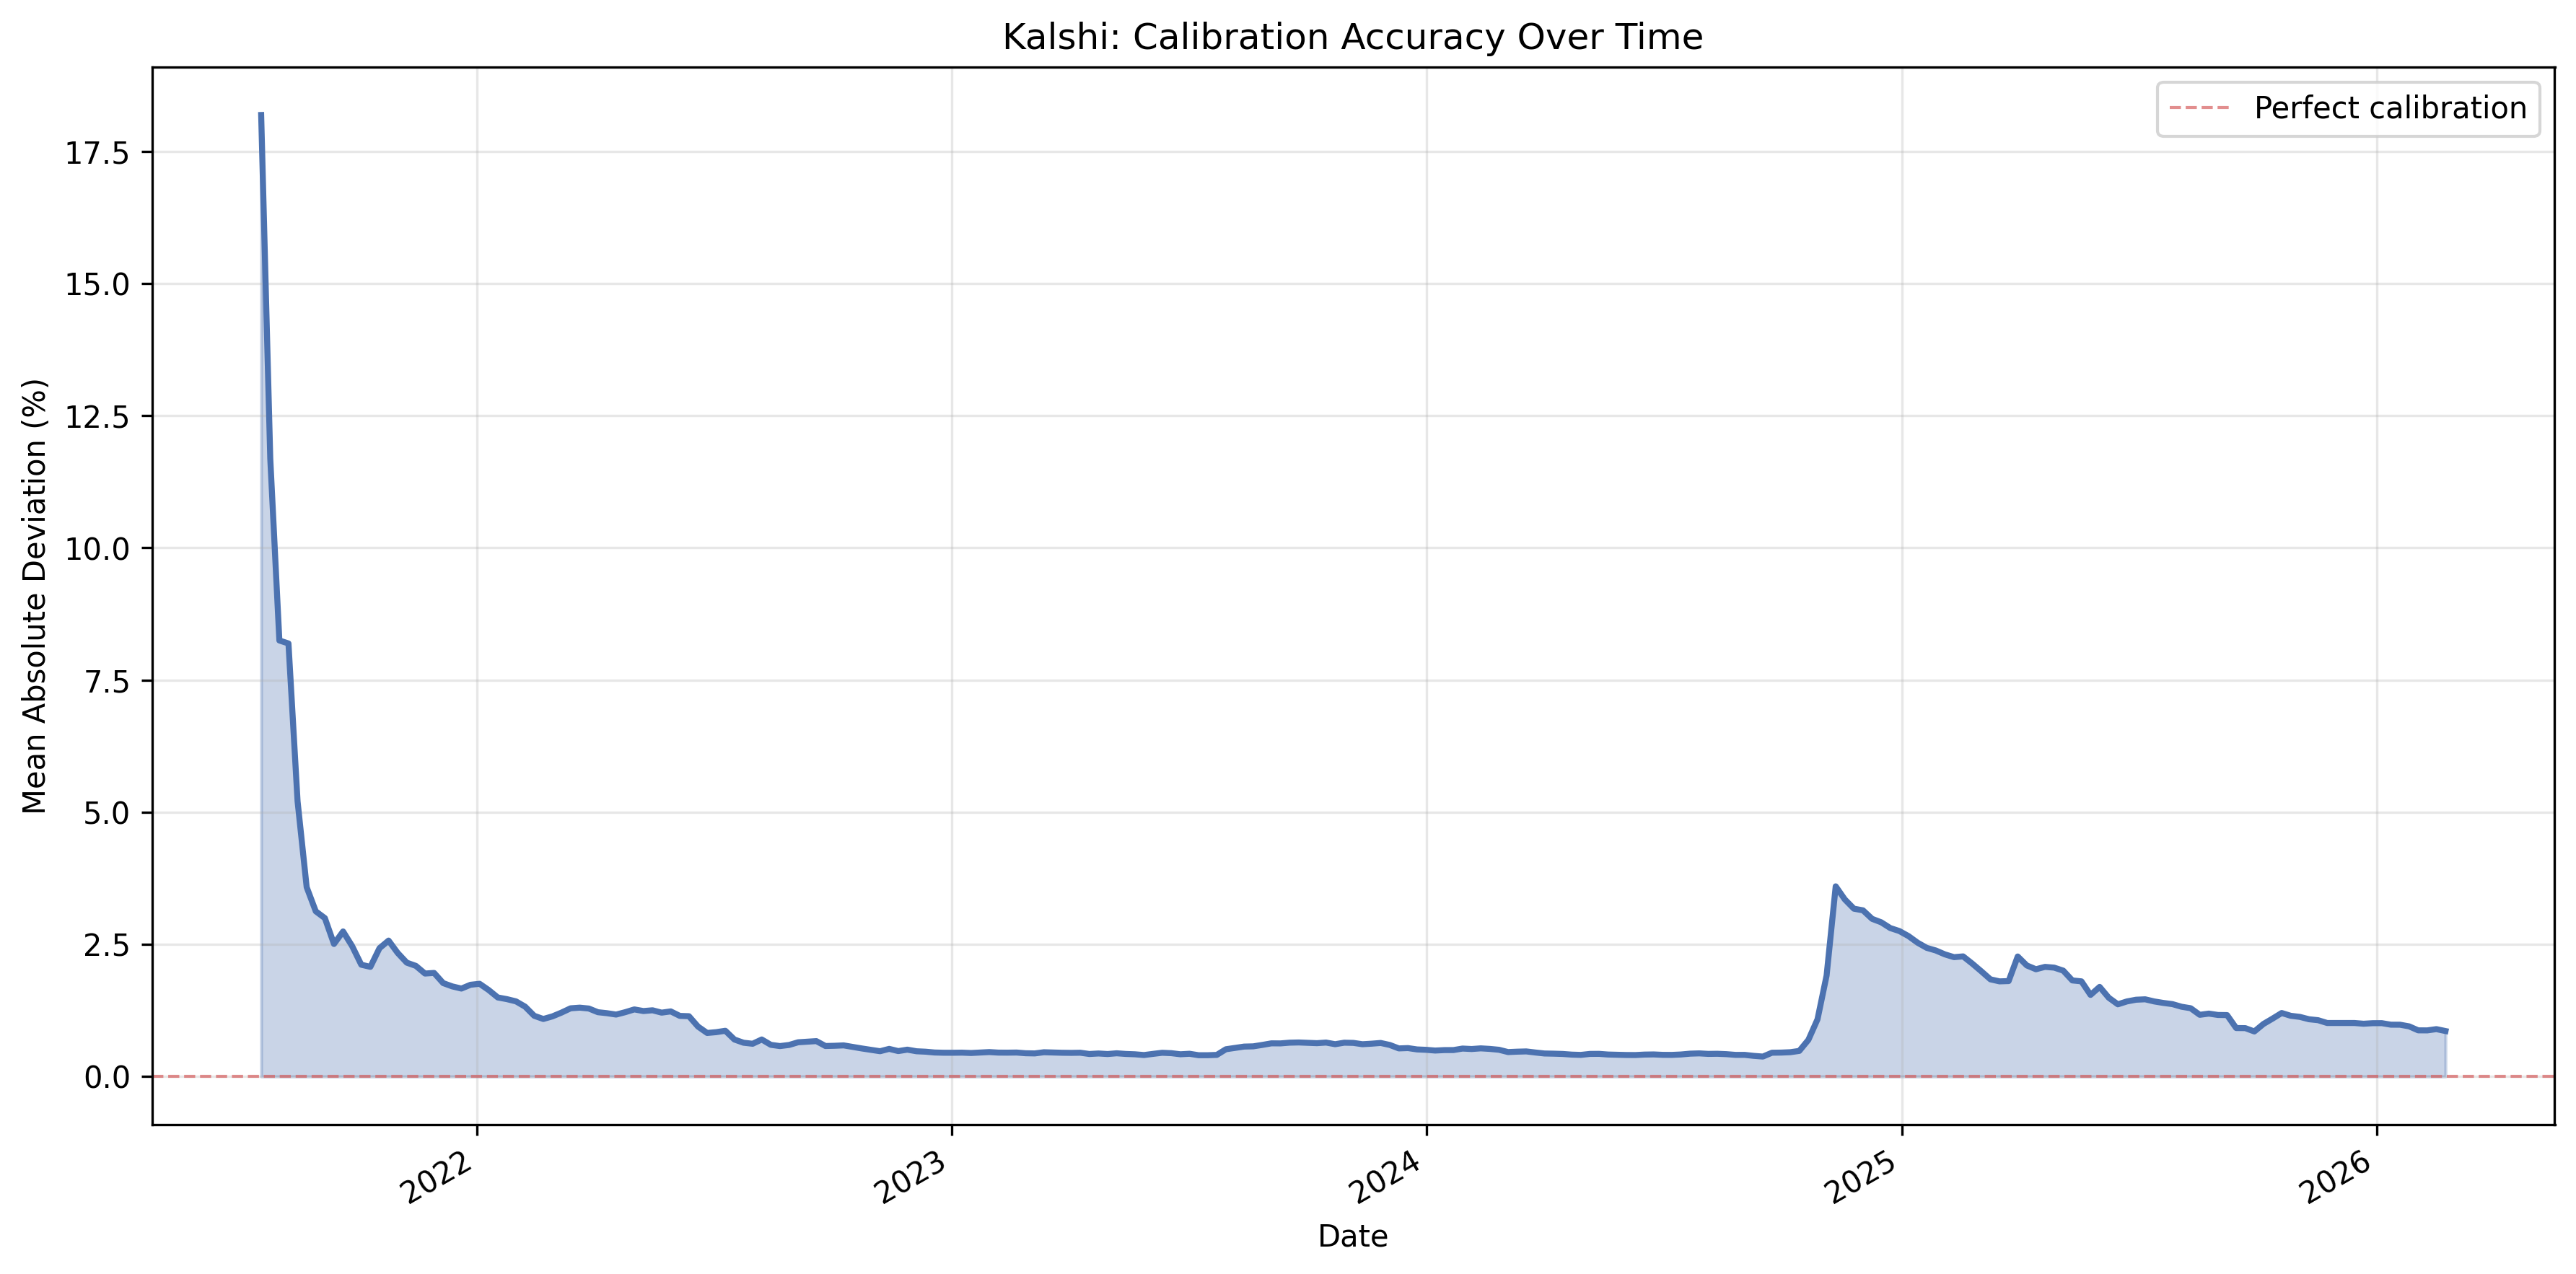

Values plotted in this chart, from the file beside it:
date, mean_absolute_deviation
2021-07-18 20:09:14.185137+00:00, 18.19
2021-07-25 20:09:14.185137+00:00, 11.69
2021-08-01 20:09:14.185137+00:00, 8.248
2021-08-08 20:09:14.185137+00:00, 8.192
2021-08-15 20:09:14.185137+00:00, 5.207
2021-08-22 20:09:14.185137+00:00, 3.582
2021-08-29 20:09:14.185137+00:00, 3.125
2021-09-05 20:09:14.185137+00:00, 2.996
2021-09-12 20:09:14.185137+00:00, 2.507
2021-09-19 20:09:14.185137+00:00, 2.743
2021-09-26 20:09:14.185137+00:00, 2.465
2021-10-03 20:09:14.185137+00:00, 2.114
2021-10-10 20:09:14.185137+00:00, 2.074
2021-10-17 20:09:14.185137+00:00, 2.427
2021-10-24 20:09:14.185137+00:00, 2.571
2021-10-31 20:09:14.185137+00:00, 2.337
2021-11-07 20:09:14.185137+00:00, 2.153
2021-11-14 20:09:14.185137+00:00, 2.092
2021-11-21 20:09:14.185137+00:00, 1.947
2021-11-28 20:09:14.185137+00:00, 1.959
2021-12-05 20:09:14.185137+00:00, 1.767
2021-12-12 20:09:14.185137+00:00, 1.704
2021-12-19 20:09:14.185137+00:00, 1.663
2021-12-26 20:09:14.185137+00:00, 1.735
2022-01-02 20:09:14.185137+00:00, 1.754
2022-01-09 20:09:14.185137+00:00, 1.635
2022-01-16 20:09:14.185137+00:00, 1.495
2022-01-23 20:09:14.185137+00:00, 1.463
2022-01-30 20:09:14.185137+00:00, 1.421
2022-02-06 20:09:14.185137+00:00, 1.321
2022-02-13 20:09:14.185137+00:00, 1.148
2022-02-20 20:09:14.185137+00:00, 1.088
2022-02-27 20:09:14.185137+00:00, 1.137
2022-03-06 20:09:14.185137+00:00, 1.209
2022-03-13 20:09:14.185137+00:00, 1.29
2022-03-20 20:09:14.185137+00:00, 1.302
2022-03-27 20:09:14.185137+00:00, 1.286
2022-04-03 20:09:14.185137+00:00, 1.216
2022-04-10 20:09:14.185137+00:00, 1.197
2022-04-17 20:09:14.185137+00:00, 1.171
2022-04-24 20:09:14.185137+00:00, 1.216
2022-05-01 20:09:14.185137+00:00, 1.269
2022-05-08 20:09:14.185137+00:00, 1.238
2022-05-15 20:09:14.185137+00:00, 1.252
2022-05-22 20:09:14.185137+00:00, 1.208
2022-05-29 20:09:14.185137+00:00, 1.231
2022-06-05 20:09:14.185137+00:00, 1.146
2022-06-12 20:09:14.185137+00:00, 1.141
2022-06-19 20:09:14.185137+00:00, 0.9438
2022-06-26 20:09:14.185137+00:00, 0.8235
2022-07-03 20:09:14.185137+00:00, 0.8387
2022-07-10 20:09:14.185137+00:00, 0.8652
2022-07-17 20:09:14.185137+00:00, 0.6993
2022-07-24 20:09:14.185137+00:00, 0.6386
2022-07-31 20:09:14.185137+00:00, 0.6192
2022-08-07 20:09:14.185137+00:00, 0.7002
2022-08-14 20:09:14.185137+00:00, 0.5989
2022-08-21 20:09:14.185137+00:00, 0.5754
2022-08-28 20:09:14.185137+00:00, 0.5963
2022-09-04 20:09:14.185137+00:00, 0.6474
... 181 more rows
